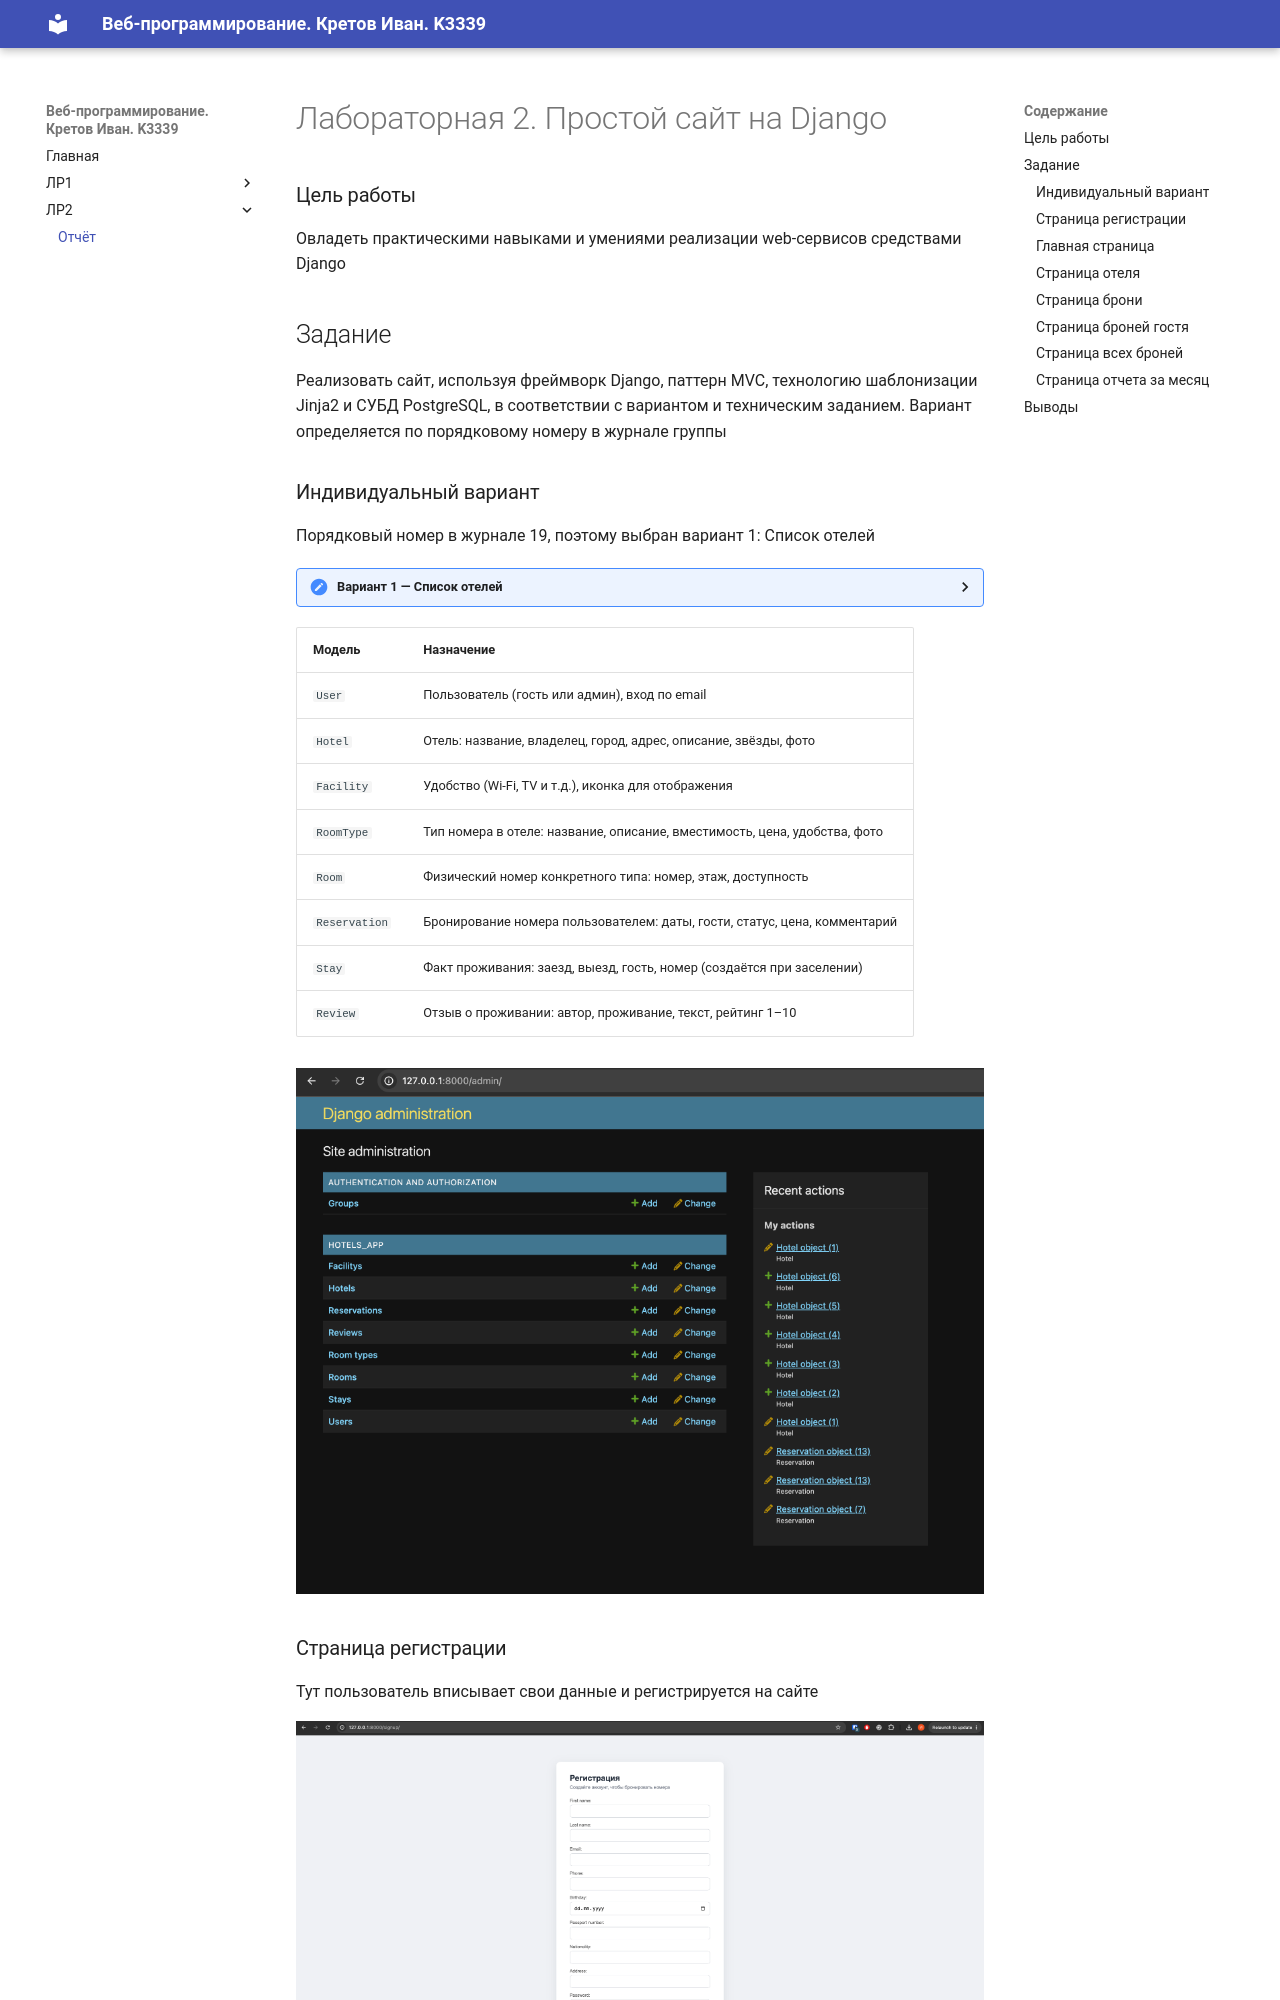

repository: Keppchik/ITMO_ICT_WebDevelopment_2026-2027 · page: lr2/report/index.html · generator: mkdocs

# Лабораторная 2. Простой сайт на Django

### Цель работы
Овладеть практическими навыками и умениями реализации web-сервисов средствами Django

## Задание
Реализовать сайт, используя фреймворк Django, паттерн MVC, технологию шаблонизации Jinja2 и СУБД PostgreSQL, в соответствии с вариантом и техническим заданием. Вариант определяется по порядковому номеру в журнале группы
